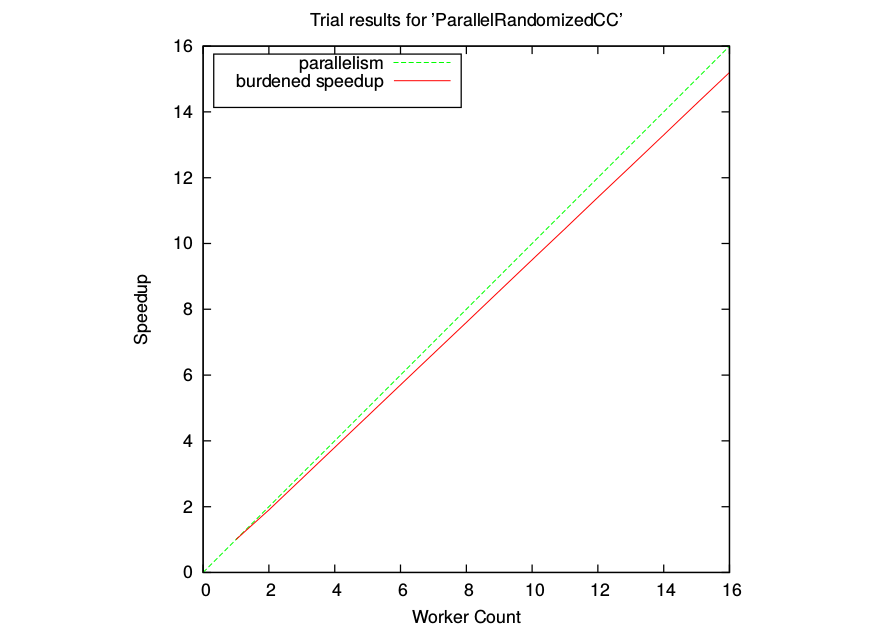

Source data for this figure (header and first rows):
# cilkview format version, 1
# n workers, weighted parallelism, trials, speedup, ideal parallelism
1, 1., , , 484922
2, 1.9, , , 484922
3, 2.85, , , 484922
4, 3.8, , , 484922
5, 4.75, , , 484922
6, 5.7, , , 484922
7, 6.65, , , 484922
8, 7.6, , , 484922
9, 8.55, , , 484922
10, 9.5, , , 484922
11, 10.45, , , 484922
12, 11.4, , , 484922
13, 12.35, , , 484922
14, 13.3, , , 484922
15, 14.25, , , 484922
16, 15.2, 14.69, , 484922
